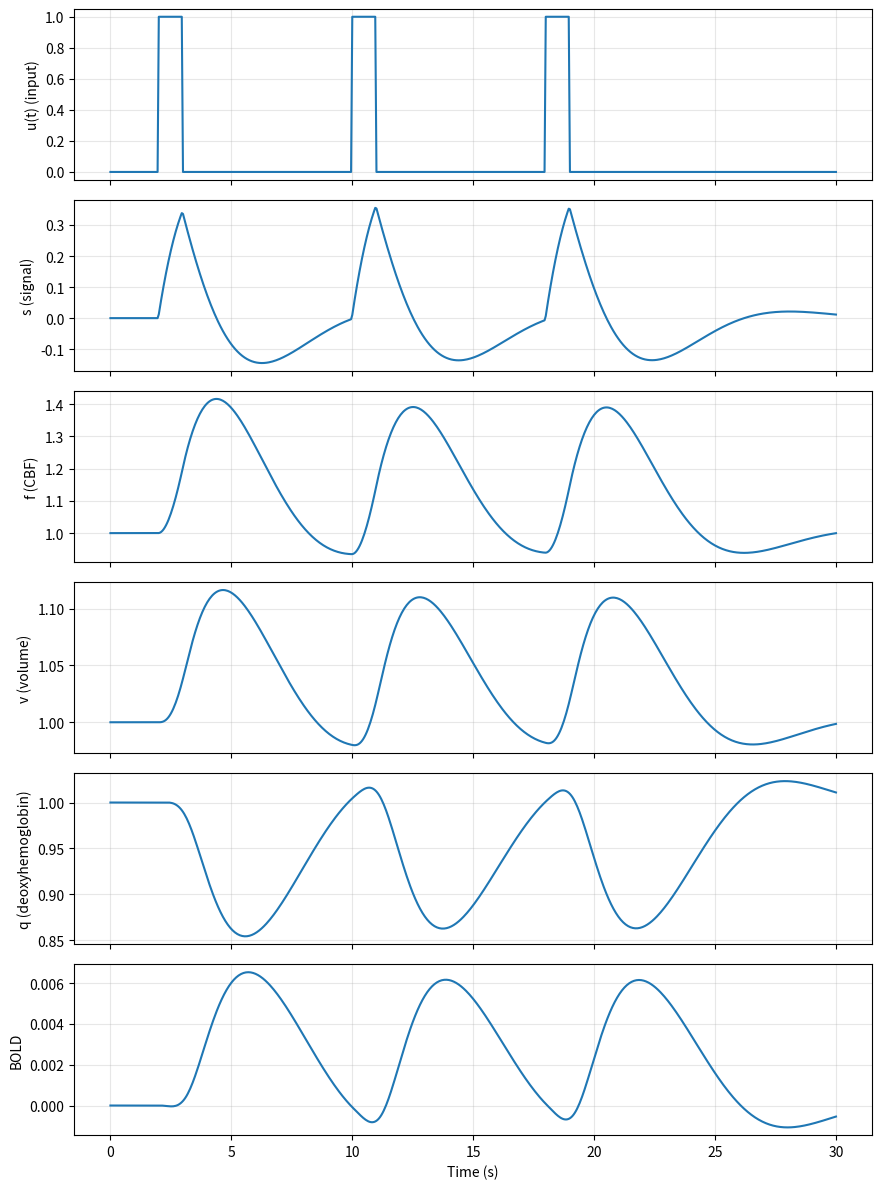

Generate this figure with matplotlib: (Note: this script raises an exception after producing the figure.)
"""Forward Balloon-Windkessel model for task-fMRI hemodynamics."""

from __future__ import annotations

from dataclasses import dataclass
from typing import Callable, Sequence, Tuple

import matplotlib.pyplot as plt
import numpy as np
from scipy.integrate import solve_ivp
from scipy.optimize import least_squares


InputFunction = Callable[[float], float]


# Defaults are based on Friston et al. (2000) and SPM's DCM hemodynamic
# defaults. Double-check every exact value against the paper/SPM documentation
# before treating these values as ground truth for this project.
@dataclass
class BalloonParams:
    """Parameters for the neurovascular and Balloon-Windkessel model."""

    kappa: float = 0.65
    gamma: float = 0.41
    tau: float = 0.98
    alpha: float = 0.32
    E0: float = 0.34
    V0: float = 0.02
    eps: float = 0.5
    nu0: float = 40.3
    r0: float = 25.0
    epsilon_r: float = 0.47
    TE: float = 0.04


@dataclass
class BalloonFit:
    """Result of fitting Balloon parameters to one BOLD time series."""

    params: BalloonParams
    fitted_bold: np.ndarray
    optimizer_cost: float
    nfev: int


def build_input_function(
    onsets: Sequence[float],
    duration: float,
    dt: float,
    pulse_width: float = 1.0,
) -> InputFunction:
    """Build a sampled boxcar neuronal drive from event onset times.

    The short boxcar-pulse input is a simple task-design approximation. It is
    used as the neuronal drive in the neurovascular coupling equations from
    Friston et al. (2000), rather than being an equation from the original
    Balloon-Windkessel model in Buxton et al. (1998).

    Args:
        onsets: Event onset times in seconds.
        duration: Duration of the returned input grid in seconds.
        dt: Grid spacing in seconds.
        pulse_width: Width of each boxcar pulse in seconds.

    Returns:
        A callable that evaluates the input at arbitrary scalar times by
        linear interpolation on the sampled input grid.
    """
    if duration < 0:
        raise ValueError("duration must be non-negative")
    if dt <= 0:
        raise ValueError("dt must be positive")
    if pulse_width <= 0:
        raise ValueError("pulse_width must be positive")

    onset_array = np.asarray(onsets, dtype=float)
    if onset_array.ndim != 1:
        raise ValueError("onsets must be a one-dimensional sequence")
    if not np.all(np.isfinite(onset_array)):
        raise ValueError("onsets must contain only finite values")

    time_grid = np.arange(0.0, duration + dt / 2.0, dt)
    input_grid = np.zeros_like(time_grid)
    for onset in onset_array:
        input_grid[(time_grid >= onset) & (time_grid < onset + pulse_width)] += 1.0

    def input_function(t: float) -> float:
        """Evaluate the interpolated neuronal drive at time ``t``."""
        return float(np.interp(t, time_grid, input_grid, left=0.0, right=0.0))

    return input_function


def balloon_ode(
    t: float,
    y: Sequence[float],
    u_func: InputFunction,
    params: BalloonParams,
) -> Tuple[float, float, float, float]:
    """Evaluate the four-state hemodynamic ODE.

    The neurovascular coupling equations for ``s`` and ``f`` follow Friston
    et al. (2000). The venous volume and deoxyhemoglobin equations follow the
    Balloon-Windkessel model of Buxton, Wong & Frank (1998), with the
    flow-dependent extraction fraction defined in Friston et al. (2000).

    Args:
        t: Time in seconds.
        y: State ``[s, f, v, q]``.
        u_func: Callable returning neuronal drive at time ``t``.
        params: Model parameters.

    Returns:
        Derivatives ``[ds/dt, df/dt, dv/dt, dq/dt]``.
    """
    s, f, v, q = y
    if f <= 0 or v <= 0:
        raise ValueError("f and v must remain positive")

    extraction = 1.0 - (1.0 - params.E0) ** (1.0 / f)
    flow_term = v ** (1.0 / params.alpha)

    ds = params.eps * u_func(t) - params.kappa * s - params.gamma * (f - 1.0)
    df = s
    dv = (f - flow_term) / params.tau
    dq = (
        f * extraction / params.E0 - (flow_term / v) * q
    ) / params.tau
    return ds, df, dv, dq


def bold_signal(v: np.ndarray, q: np.ndarray, params: BalloonParams) -> np.ndarray:
    """Compute BOLD signal from volume and deoxyhemoglobin states.

    This static observation equation is the Balloon-Windkessel BOLD equation
    from Buxton, Wong & Frank (1998), with the coefficients and extraction
    convention used by Friston et al. (2000).
    """
    k1 = 4.3 * params.nu0 * params.E0 * params.TE
    k2 = params.epsilon_r * params.r0 * params.E0 * params.TE
    k3 = 1.0 - params.epsilon_r
    return params.V0 * (
        k1 * (1.0 - q) + k2 * (1.0 - q / v) + k3 * (1.0 - v)
    )


def simulate_balloon(
    u_func: InputFunction,
    params: BalloonParams,
    t_span: Tuple[float, float],
    dt: float,
) -> Tuple[np.ndarray, np.ndarray, np.ndarray]:
    """Integrate the model and return time, states, and BOLD signal.

    The initial state is ``[s, f, v, q] = [0, 1, 1, 1]``. Integration uses
    SciPy's RK45 solver. The ODE is the Friston et al. (2000) neurovascular
    front-end plus the Buxton, Wong & Frank (1998) Balloon-Windkessel model;
    the returned BOLD signal uses their static observation equation.

    Args:
        u_func: Callable returning neuronal drive at time ``t``.
        params: Model parameters.
        t_span: ``(start_time, end_time)`` in seconds.
        dt: Sampling interval for returned values in seconds.

    Returns:
        ``(times, states, bold)`` where states has shape ``(4, len(times))``.
    """
    start, end = t_span
    if end <= start:
        raise ValueError("t_span must have end greater than start")
    if dt <= 0:
        raise ValueError("dt must be positive")

    times = np.arange(start, end + dt / 2.0, dt)
    times = times[times <= end]
    if times[-1] < end:
        times = np.append(times, end)

    solution = solve_ivp(
        fun=lambda t, y: balloon_ode(t, y, u_func, params),
        t_span=(start, end),
        y0=[0.0, 1.0, 1.0, 1.0],
        t_eval=times,
        method="RK45",
        max_step=dt,
    )
    if not solution.success:
        raise RuntimeError(f"Balloon model integration failed: {solution.message}")

    states = solution.y
    bold = bold_signal(states[2], states[3], params)
    return solution.t, states, bold


def fit_balloon(
    times: np.ndarray,
    observed_bold: np.ndarray,
    u_func: InputFunction,
    initial_params: BalloonParams | None = None,
    max_nfev: int = 100,
) -> BalloonFit:
    """Fit selected Balloon parameters to an observed BOLD trace.

    The fitted parameters are ``kappa``, ``gamma``, ``tau``, ``alpha``,
    ``eps``, and ``V0``. Scanner-specific observation parameters remain fixed
    because they are determined by the acquisition protocol.
    """
    times = np.asarray(times, dtype=float)
    observed_bold = np.asarray(observed_bold, dtype=float)
    if times.ndim != 1 or observed_bold.ndim != 1 or len(times) != len(observed_bold):
        raise ValueError("times and observed_bold must be one-dimensional arrays of equal length")
    if len(times) < 3 or np.any(np.diff(times) <= 0):
        raise ValueError("times must contain at least three strictly increasing values")
    if not np.all(np.isfinite(observed_bold)):
        raise ValueError("observed_bold must contain only finite values")
    if max_nfev <= 0:
        raise ValueError("max_nfev must be positive")

    base = initial_params or BalloonParams()
    names = ("kappa", "gamma", "tau", "alpha", "eps", "V0")
    initial = np.array([getattr(base, name) for name in names], dtype=float)
    lower = np.array([0.01, 0.01, 0.05, 0.1, 0.01, 0.001])
    upper = np.array([5.0, 5.0, 5.0, 1.0, 5.0, 0.2])

    def predict(values: np.ndarray) -> np.ndarray:
        fitted_params = BalloonParams(
            kappa=values[0], gamma=values[1], tau=values[2], alpha=values[3],
            eps=values[4], V0=values[5], E0=base.E0, nu0=base.nu0,
            r0=base.r0, epsilon_r=base.epsilon_r, TE=base.TE,
        )
        try:
            simulated_times, _, predicted = simulate_balloon(
                u_func, fitted_params, (float(times[0]), float(times[-1])),
                float(np.median(np.diff(times))) / 2.0,
            )
        except (RuntimeError, ValueError, FloatingPointError):
            return np.full_like(observed_bold, 1e3)
        return np.interp(times, simulated_times, predicted)

    result = least_squares(
        lambda values: predict(values) - observed_bold,
        initial,
        bounds=(lower, upper),
        max_nfev=max_nfev,
        x_scale="jac",
    )
    fitted_params = BalloonParams(
        kappa=result.x[0], gamma=result.x[1], tau=result.x[2], alpha=result.x[3],
        eps=result.x[4], V0=result.x[5], E0=base.E0, nu0=base.nu0,
        r0=base.r0, epsilon_r=base.epsilon_r, TE=base.TE,
    )
    fitted_bold = predict(result.x)
    return BalloonFit(fitted_params, fitted_bold, float(result.cost), result.nfev)


if __name__ == "__main__":
    example_duration = 30.0
    example_dt = 0.05
    example_input = build_input_function(
        onsets=[2.0, 10.0, 18.0],
        duration=example_duration,
        dt=example_dt,
    )
    time, states, bold = simulate_balloon(
        example_input,
        BalloonParams(),
        t_span=(0.0, example_duration),
        dt=example_dt,
    )

    input_trace = np.array([example_input(t) for t in time])

    labels = ["u(t) (input)", "s (signal)", "f (CBF)", "v (volume)", "q (deoxyhemoglobin)", "BOLD"]
    values = [input_trace, states[0], states[1], states[2], states[3], bold]
    figure, axes = plt.subplots(6, 1, figsize=(9, 12), sharex=True)
    for axis, label, value in zip(axes, labels, values):
        axis.plot(time, value)
        axis.set_ylabel(label)
        axis.grid(True, alpha=0.3)
    axes[-1].set_xlabel("Time (s)")
    figure.tight_layout()
    plt.savefig("results/balloon_model_simulation.png")
    plt.show()
